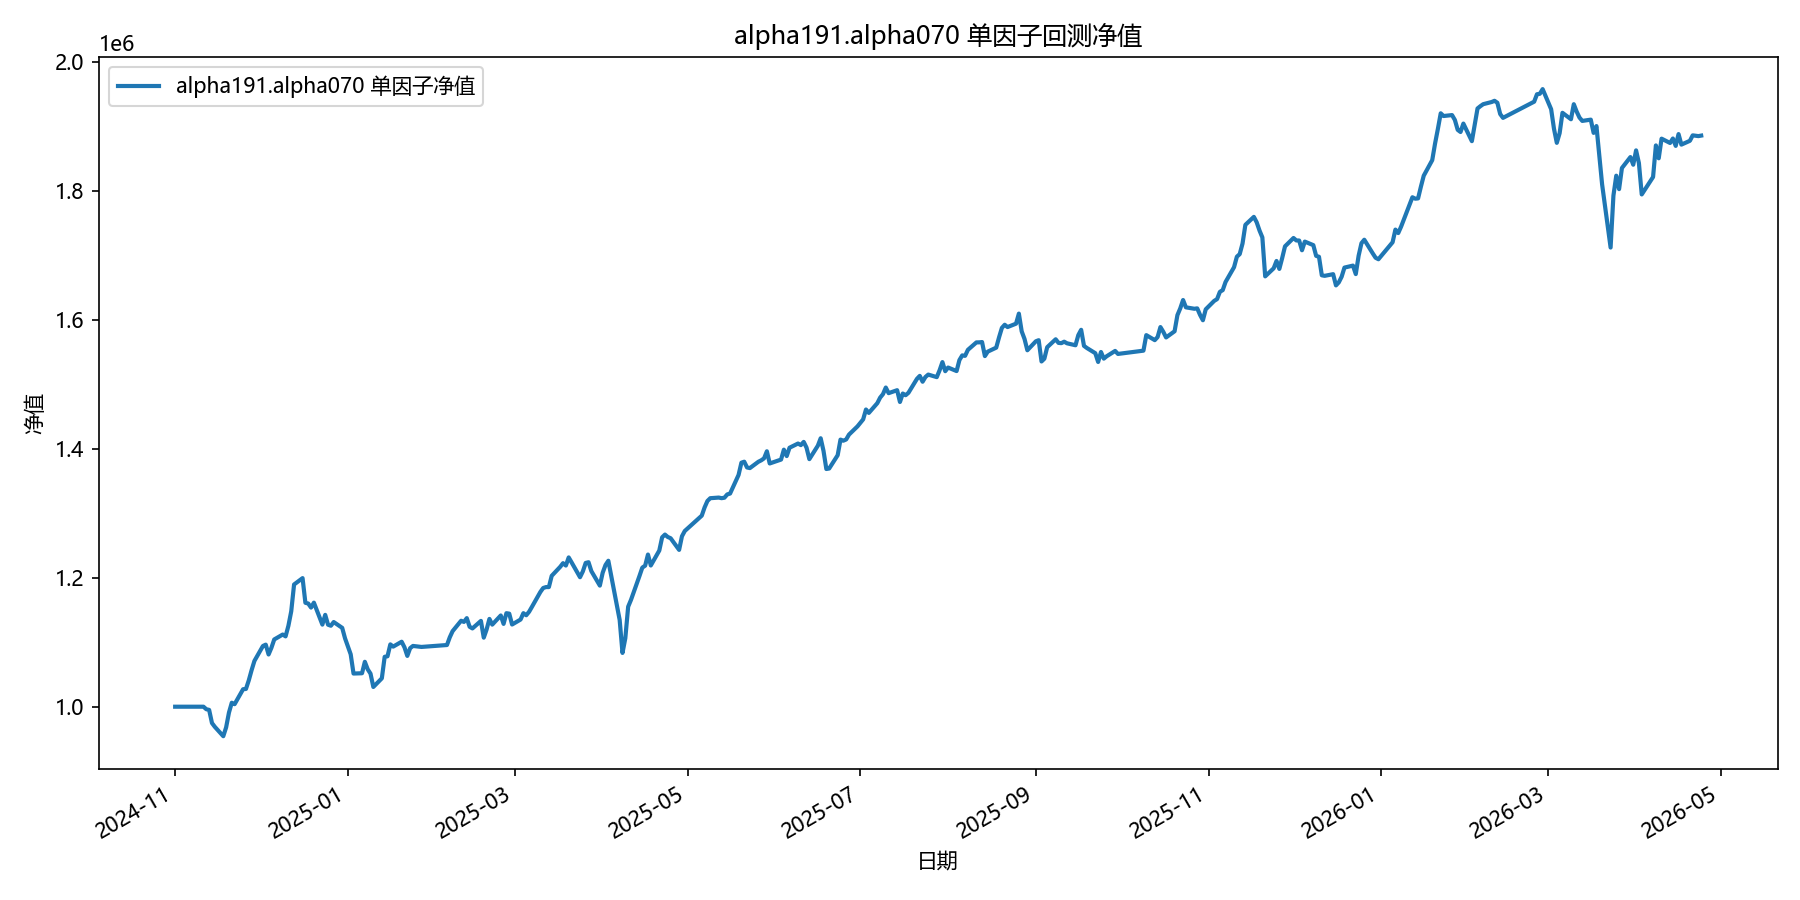

The data file committed next to this chart (first rows):
date, equity
2024-11-01, 1000000
2024-11-04, 1000000
2024-11-05, 1000000
2024-11-06, 1000000
2024-11-07, 1000000
2024-11-08, 1000000
2024-11-11, 1000000
2024-11-12, 996087
2024-11-13, 995074
2024-11-14, 974707
2024-11-15, 968839
2024-11-18, 954268
2024-11-19, 967940
2024-11-20, 990825
2024-11-21, 1006179
2024-11-22, 1003948
2024-11-25, 1027131
2024-11-26, 1027509
2024-11-27, 1040782
2024-11-28, 1056694
2024-11-29, 1071027
2024-12-02, 1094170
2024-12-03, 1096268
2024-12-04, 1080988
2024-12-05, 1091405
2024-12-06, 1104300
2024-12-09, 1111946
2024-12-10, 1109060
2024-12-11, 1125528
2024-12-12, 1147984
2024-12-13, 1189535
2024-12-16, 1199408
2024-12-17, 1161149
2024-12-18, 1160026
2024-12-19, 1153711
2024-12-20, 1161382
2024-12-23, 1127313
2024-12-24, 1142453
2024-12-25, 1127180
2024-12-26, 1125546
2024-12-27, 1131313
2024-12-30, 1122265
2024-12-31, 1106065
2025-01-02, 1081255
2025-01-03, 1051445
2025-01-06, 1051870
2025-01-07, 1069675
2025-01-08, 1058086
2025-01-09, 1051269
2025-01-10, 1030625
2025-01-13, 1044028
2025-01-14, 1077409
2025-01-15, 1078173
2025-01-16, 1096685
2025-01-17, 1093180
2025-01-20, 1100766
2025-01-21, 1092071
2025-01-22, 1078789
2025-01-23, 1090808
2025-01-24, 1094233
... 299 more rows
